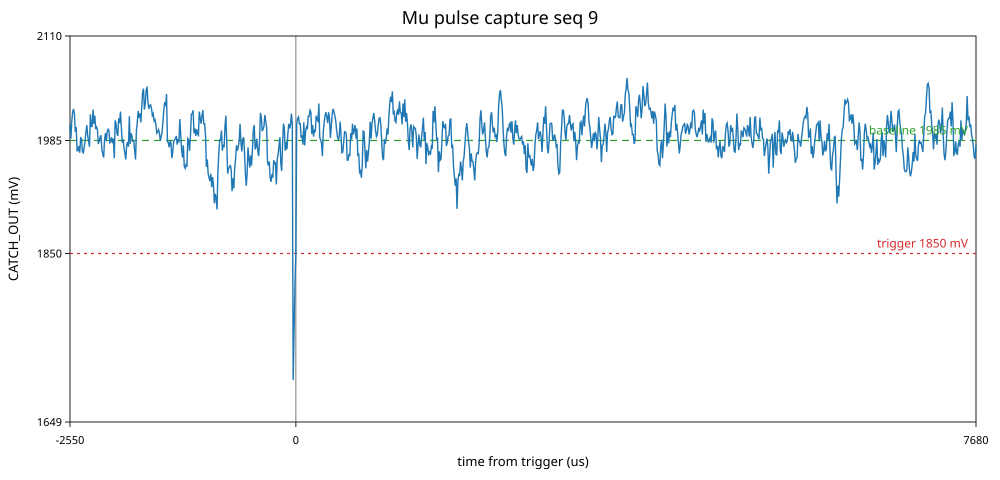

Source data for this figure (header and first rows):
sample, time_us, raw, mv
0, -2550, 2487, 2004
1, -2540, 2466, 1987
2, -2530, 2492, 2008
3, -2520, 2505, 2019
4, -2510, 2510, 2023
5, -2500, 2503, 2017
6, -2490, 2476, 1995
7, -2480, 2483, 2001
8, -2470, 2448, 1973
9, -2460, 2448, 1973
10, -2450, 2455, 1978
11, -2440, 2445, 1970
12, -2430, 2467, 1988
13, -2420, 2466, 1987
14, -2410, 2447, 1972
15, -2400, 2445, 1970
16, -2390, 2453, 1977
17, -2380, 2462, 1984
18, -2370, 2476, 1995
19, -2360, 2486, 2003
20, -2350, 2470, 1990
21, -2340, 2462, 1984
22, -2330, 2454, 1978
23, -2320, 2502, 2016
24, -2310, 2484, 2002
25, -2300, 2484, 2002
26, -2290, 2509, 2022
27, -2280, 2488, 2005
28, -2270, 2500, 2015
29, -2260, 2480, 1999
30, -2250, 2483, 2001
31, -2240, 2479, 1998
32, -2230, 2458, 1981
33, -2220, 2462, 1984
34, -2210, 2468, 1989
35, -2200, 2471, 1991
36, -2190, 2450, 1974
37, -2180, 2443, 1969
38, -2170, 2438, 1965
39, -2160, 2464, 1986
40, -2150, 2474, 1994
41, -2140, 2462, 1984
42, -2130, 2476, 1995
43, -2120, 2480, 1999
44, -2110, 2478, 1997
45, -2100, 2460, 1982
46, -2090, 2462, 1984
47, -2080, 2468, 1989
48, -2070, 2459, 1982
49, -2060, 2466, 1987
50, -2050, 2437, 1964
51, -2040, 2493, 2009
52, -2030, 2488, 2005
53, -2020, 2474, 1994
54, -2010, 2470, 1990
55, -2000, 2496, 2011
56, -1990, 2489, 2006
57, -1980, 2506, 2019
58, -1970, 2482, 2000
59, -1960, 2460, 1982
... 964 more rows
